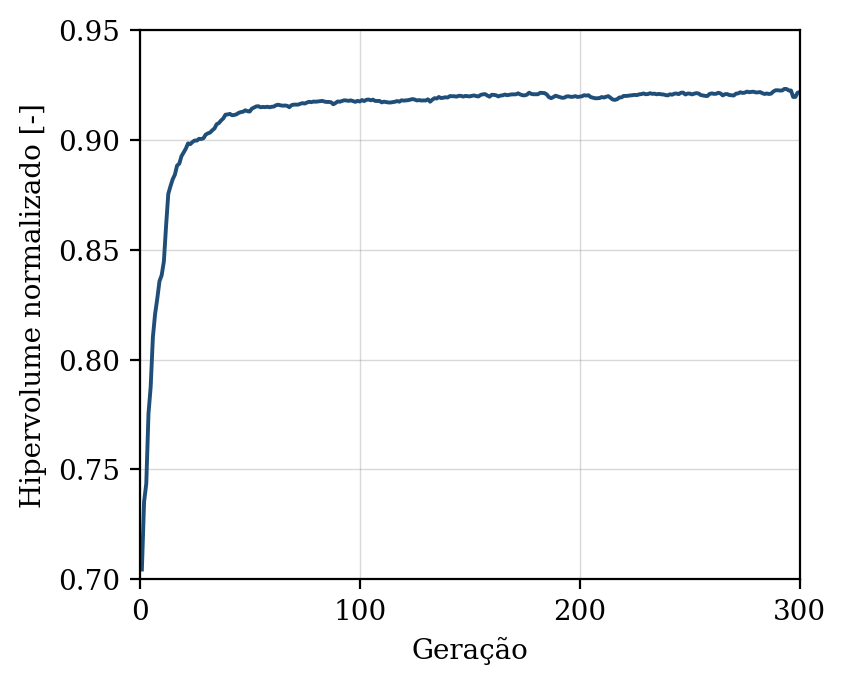

Data behind this chart, as committed beside it:
geracao, hipervolume, n_solucoes, n_avaliacoes
1, 0.7045, 6, 50
2, 0.7353, 11, 100
3, 0.7436, 16, 150
4, 0.7754, 21, 200
5, 0.7877, 30, 250
6, 0.8102, 29, 300
7, 0.8207, 38, 350
8, 0.8278, 40, 400
9, 0.8357, 41, 450
10, 0.8384, 50, 500
11, 0.8447, 49, 550
12, 0.8609, 41, 600
13, 0.8754, 49, 650
14, 0.8789, 50, 700
15, 0.8821, 50, 750
16, 0.8842, 50, 800
17, 0.8883, 50, 850
18, 0.8892, 50, 900
19, 0.8926, 50, 950
20, 0.8943, 50, 1000
21, 0.8961, 50, 1050
22, 0.8984, 50, 1100
23, 0.8981, 50, 1150
24, 0.899, 50, 1200
25, 0.8997, 50, 1250
26, 0.8997, 50, 1300
27, 0.9005, 50, 1350
28, 0.9004, 50, 1400
29, 0.9008, 50, 1450
30, 0.9024, 50, 1500
31, 0.903, 50, 1550
32, 0.9033, 50, 1600
33, 0.9044, 50, 1650
34, 0.9052, 50, 1700
35, 0.9071, 50, 1750
36, 0.9077, 50, 1800
37, 0.9088, 50, 1850
38, 0.9098, 50, 1900
39, 0.9115, 50, 1950
40, 0.9116, 50, 2000
41, 0.9118, 50, 2050
42, 0.9112, 50, 2100
43, 0.9113, 50, 2150
44, 0.9116, 50, 2200
45, 0.9123, 50, 2250
46, 0.9127, 50, 2300
47, 0.9128, 50, 2350
48, 0.9135, 50, 2400
49, 0.913, 50, 2450
50, 0.9129, 50, 2500
51, 0.9142, 50, 2550
52, 0.9147, 50, 2600
53, 0.9152, 50, 2650
54, 0.9153, 50, 2700
55, 0.9148, 50, 2750
56, 0.915, 50, 2800
57, 0.9149, 50, 2850
58, 0.9151, 50, 2900
59, 0.9148, 50, 2950
60, 0.9151, 50, 3000
... 240 more rows
